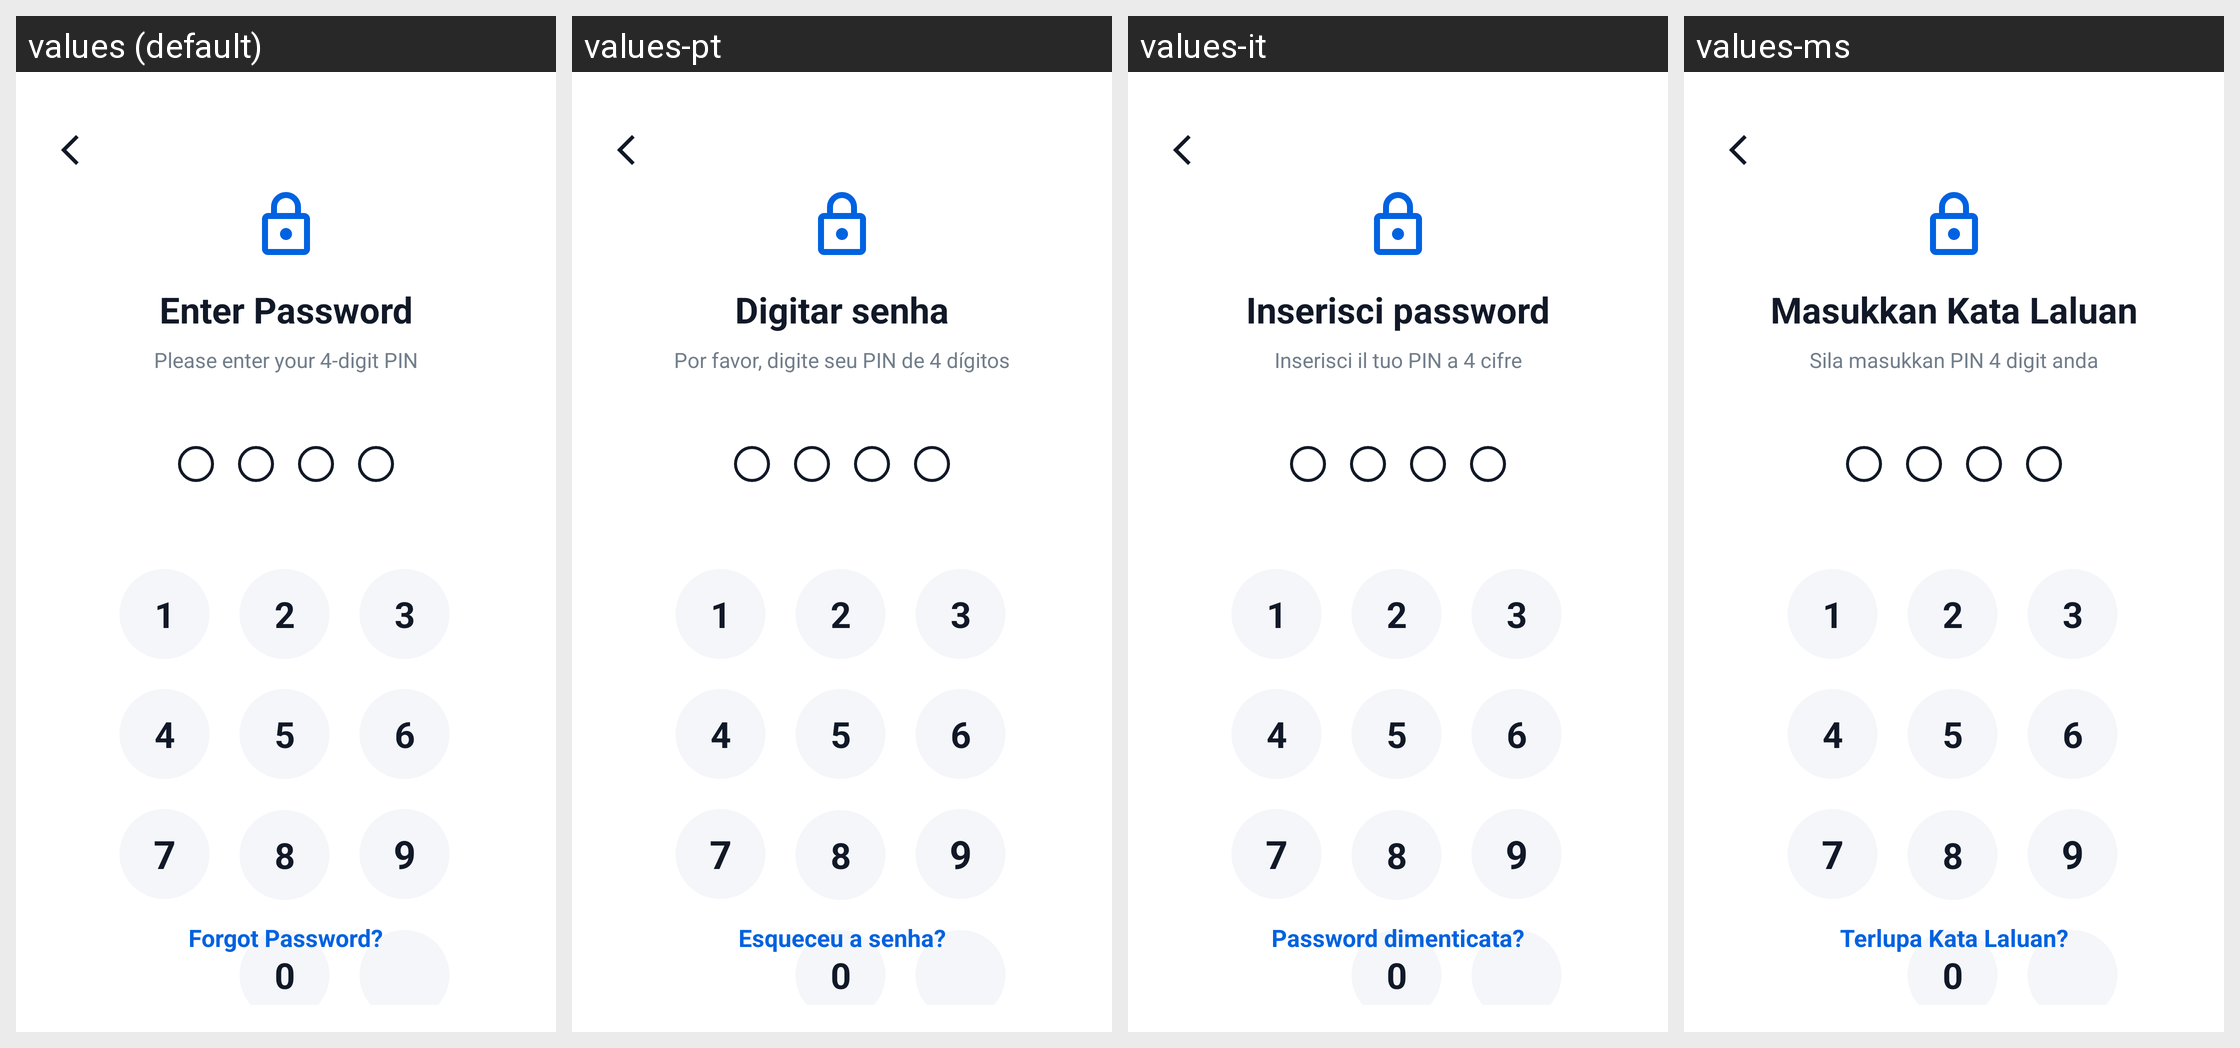

The same Android screen rendered under several of its app's locales, left to right. List the strings drawn on it with the default value and each locale's translation.
Android screen res/layout/activity_lockscreen.xml rendered under 4 locales, left to right: values (default), values-pt, values-it, values-ms. Device: Nexus 5 (rendered at 1080×1920; each locale shown at half size, 540×960, under a caption strip naming it); theme Theme.GalleryApp.
Other locales in the repository, not shown: values-de, values-es, values-fa, values-fr, values-hi, values-ja, values-ko, values-ru, values-ur.
Strings drawn on this screen, with the default value and each locale's value (text and hints the layout hard-codes, and strings that could not be matched under every locale, appear in the picture but are not listed):

enter_password
  values: Enter Password
  values-pt: Digitar senha
  values-it: Inserisci password
  values-ms: Masukkan Kata Laluan

please_enter_your_4_digit_pin
  values: Please enter your 4-digit PIN
  values-pt: Por favor, digite seu PIN de 4 dígitos
  values-it: Inserisci il tuo PIN a 4 cifre
  values-ms: Sila masukkan PIN 4 digit anda

forgot_password
  values: Forgot Password?
  values-pt: Esqueceu a senha?
  values-it: Password dimenticata?
  values-ms: Terlupa Kata Laluan?
